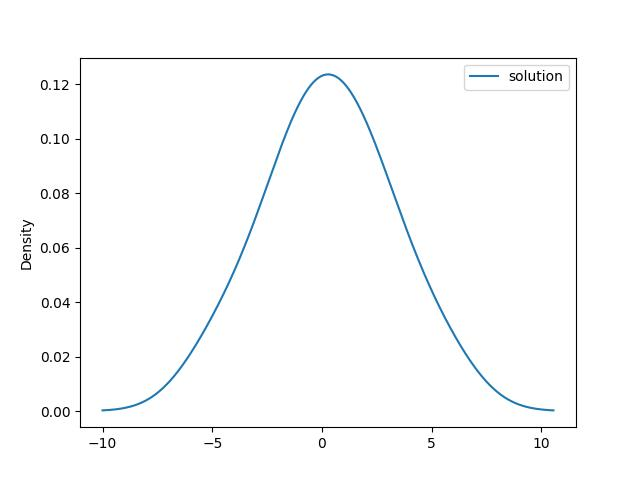

Data behind this chart, as committed beside it:
, 0
0, 5.411
1, 2.561
2, 0.6024
3, -0.6447
4, 3.367
5, -4.862
6, 1.754
7, -0.05564
8, -1.115
9, -2.934
10, -1.81
11, 1.19
